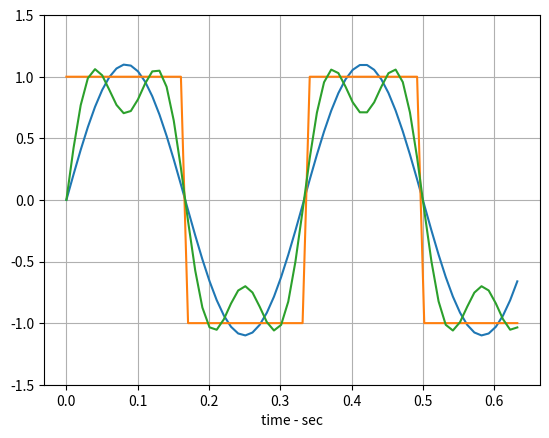

Write the Python code that produced this figure.
from scipy import signal
from scipy.fftpack import fft
import matplotlib
matplotlib.use('Agg')       # to avoid warnings if using ssh
import matplotlib.pyplot as plt
import numpy as np

N = 256                     # number of samples
T = 0.01                    # time between samples
t = np.linspace(0, N*T, N)  # time array

squ3Hz  = signal.square(2 * np.pi * 3 * t)
sin3Hz  = np.sin(2 * np.pi * 3 *t)
sin9Hz  = np.sin(2 * np.pi * 9 *t)
# N//4 performs int division by 4

# now calculate the fft for these signals
sinf = fft(sin3Hz)
squf = fft(squ3Hz)
freq = np.linspace(0, 1/(2*T), N//2)
plt.plot(freq, 2/N*np.abs(sinf[0:N//2]), freq, 2/N*np.abs(squf[0:N//2]))
plt.grid(True)
plt.xlabel("freq - Hz")
plt.savefig("fft.png")

# dividing by //4 to only plot a 1/4th of the data points
plt.clf()
plt.plot(t[:N//4], 1.1*sin3Hz[:N//4], t[:N//4], squ3Hz[:N//4], t[:N//4], 1.1*sin3Hz[:N//4] + 0.4*sin9Hz[:N//4])
plt.grid(True)
plt.ylim(-1.5, 1.5)
plt.xlabel("time - sec")
plt.savefig("timeSignals.png")
